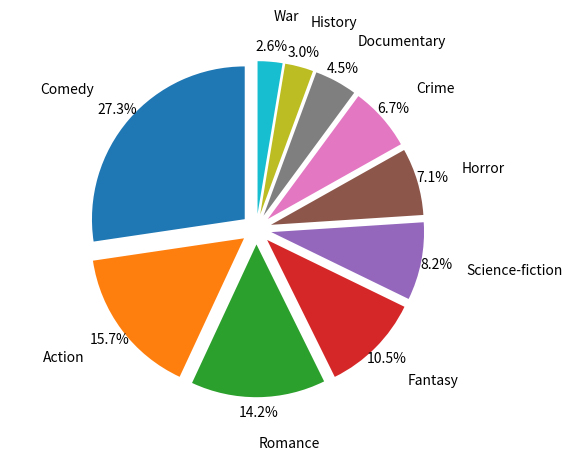

Generate this figure with matplotlib:
#creat a dictionary to record data
movie = {'Comedy':73, 'Action':42, 'Romance':38, 'Fantasy':28, 'Science-fiction':22, 'Horror':19, 'Crime':18, 'Documentary':12, 'History':8, 'War':7}
print(movie)
#import module
import matplotlib.pyplot as plt
#basic data for pie chart
labels = 'Comedy', 'Action', 'Romance', 'Fantasy', 'Science-fiction', 'Horror', 'Crime', 'Documentary', 'History', 'War'
sizes = [73, 42, 38, 28, 22, 19, 18, 12, 8, 7]
explode = (0.1, 0.1, 0.1, 0.1, 0.1, 0.1, 0.1, 0.1, 0.1, 0.1)
#set some arguments ( to prevent labels from overlapping, put all lables outside the pie chart)
plt.pie(sizes, explode=explode, labels=labels, autopct='%1.1f%%', pctdistance=1.1, labeldistance=1.3, shadow=False, startangle=90)
#equal aspect ratio
plt.axis('equal')
plt.show()

movie_genre = 'Comedy' #the variable of the requested genre
movie[movie_genre]